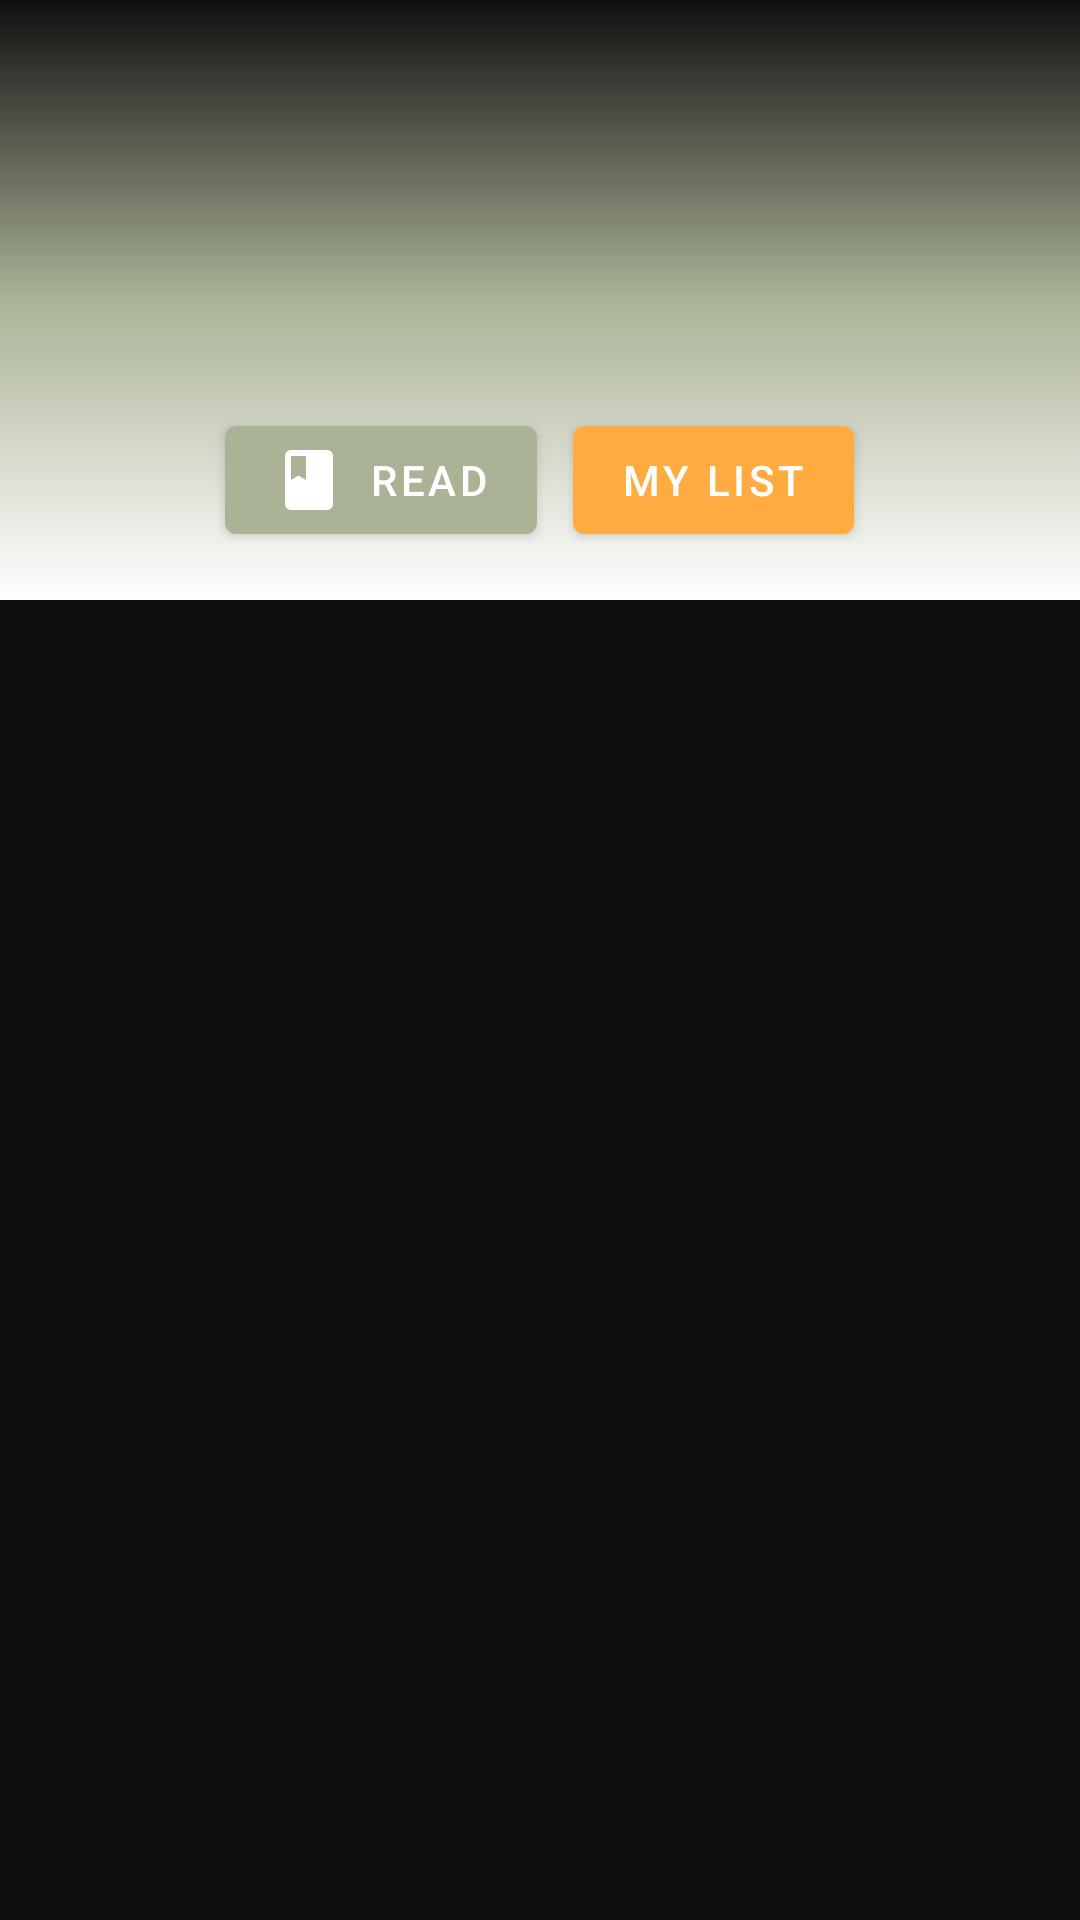

Produce the Android XML layout that renders to this screen, including the resource entries it uses.
<!-- AndroidManifest.xml: application theme Theme.Manga_Project -->
<!-- res/layout/fragment_home.xml -->
<?xml version="1.0" encoding="utf-8"?>
<androidx.constraintlayout.widget.ConstraintLayout
    xmlns:android="http://schemas.android.com/apk/res/android"
    xmlns:app="http://schemas.android.com/apk/res-auto"
    android:layout_width="match_parent"
    android:layout_height="match_parent"
    android:background="#0F0F0F">

    
    <FrameLayout
        android:id="@+id/header_container"
        android:layout_width="0dp"
        android:layout_height="200dp"
        app:layout_constraintTop_toTopOf="parent"
        app:layout_constraintStart_toStartOf="parent"
        app:layout_constraintEnd_toEndOf="parent">

        
        <ImageView
            android:id="@+id/img_header_cover"
            android:layout_width="match_parent"
            android:layout_height="match_parent"
            android:scaleType="centerCrop"
            android:src="@drawable/header_background" />

        
        <LinearLayout
            android:id="@+id/ll_header_buttons"
            android:layout_width="match_parent"
            android:layout_height="wrap_content"
            android:layout_gravity="bottom"
            android:orientation="horizontal"
            android:gravity="center"
            android:padding="16dp">

            <com.google.android.material.button.MaterialButton
                android:id="@+id/btn_read"
                style="@style/Widget.MaterialComponents.Button"
                android:layout_width="wrap_content"
                android:layout_height="wrap_content"
                android:text="Read"
                app:icon="@drawable/ico_library"
                app:iconPadding="8dp"
                android:textColor="@android:color/white"
                android:backgroundTint="@color/colorPrimary" />

            <com.google.android.material.button.MaterialButton
                android:id="@+id/btn_my_list"
                style="@style/Widget.MaterialComponents.Button"
                android:layout_width="wrap_content"
                android:layout_height="wrap_content"
                android:layout_marginStart="12dp"
                android:text="My List"
                app:icon="@drawable/ic_add"
                app:iconPadding="8dp"
                android:textColor="@android:color/white"
                android:backgroundTint="@color/colorAccent" />
        </LinearLayout>
    </FrameLayout>

    
    <androidx.recyclerview.widget.RecyclerView
        android:id="@+id/rv_home"
        android:layout_width="0dp"
        android:layout_height="0dp"
        android:clipToPadding="false"
        android:paddingBottom="32dp"
        app:layoutManager="androidx.recyclerview.widget.LinearLayoutManager"
        app:layout_constraintTop_toBottomOf="@id/header_container"
        app:layout_constraintBottom_toBottomOf="parent"
        app:layout_constraintStart_toStartOf="parent"
        app:layout_constraintEnd_toEndOf="parent" />
</androidx.constraintlayout.widget.ConstraintLayout>
<!-- resources referenced by this layout -->
<resources>
  <color name="colorAccent">#FFAB40</color>
  <color name="colorPrimary">#AAB396</color>
  <!-- drawable header_background (drawable) -->
  <?xml version="1.0" encoding="utf-8"?>
  <shape xmlns:android="http://schemas.android.com/apk/res/android"
      android:shape="rectangle">
  
      <gradient
          android:type="linear"
          android:angle="270"
          android:startColor="@color/ic_launcher_background"
          android:centerColor="@color/colorPrimary"
          android:endColor="@color/backgroundGeneral"/>
  </shape>
  <!-- drawable ico_library (drawable) -->
  <vector xmlns:android="http://schemas.android.com/apk/res/android"
      android:height="24dp"
      android:width="24dp"
      android:viewportHeight="24"
      android:viewportWidth="24"
      android:tint="#FFFFFF">
  
      <path
          android:fillColor="#FFFFFF"
          android:pathData="M18,2H6c-1.1,0 -2,0.9 -2,2v16c0,1.1 0.9,2 2,2h12c1.1,0 2,-0.9 2,-2V4c0,-1.1 -0.9,-2 -2,-2zM6,4h5v8l-2.5,-1.5L6,12V4z"/>
  </vector>
  <style name="Theme.Manga_Project" parent="Theme.MaterialComponents.Light.NoActionBar">
          <item name="colorPrimary">@color/colorPrimary</item>
          <item name="android:statusBarColor">@color/colorDefault</item>
      </style>
  <color name="backgroundGeneral">#FFFFFF</color>
  <color name="colorDefault">#6200EE</color>
</resources>
